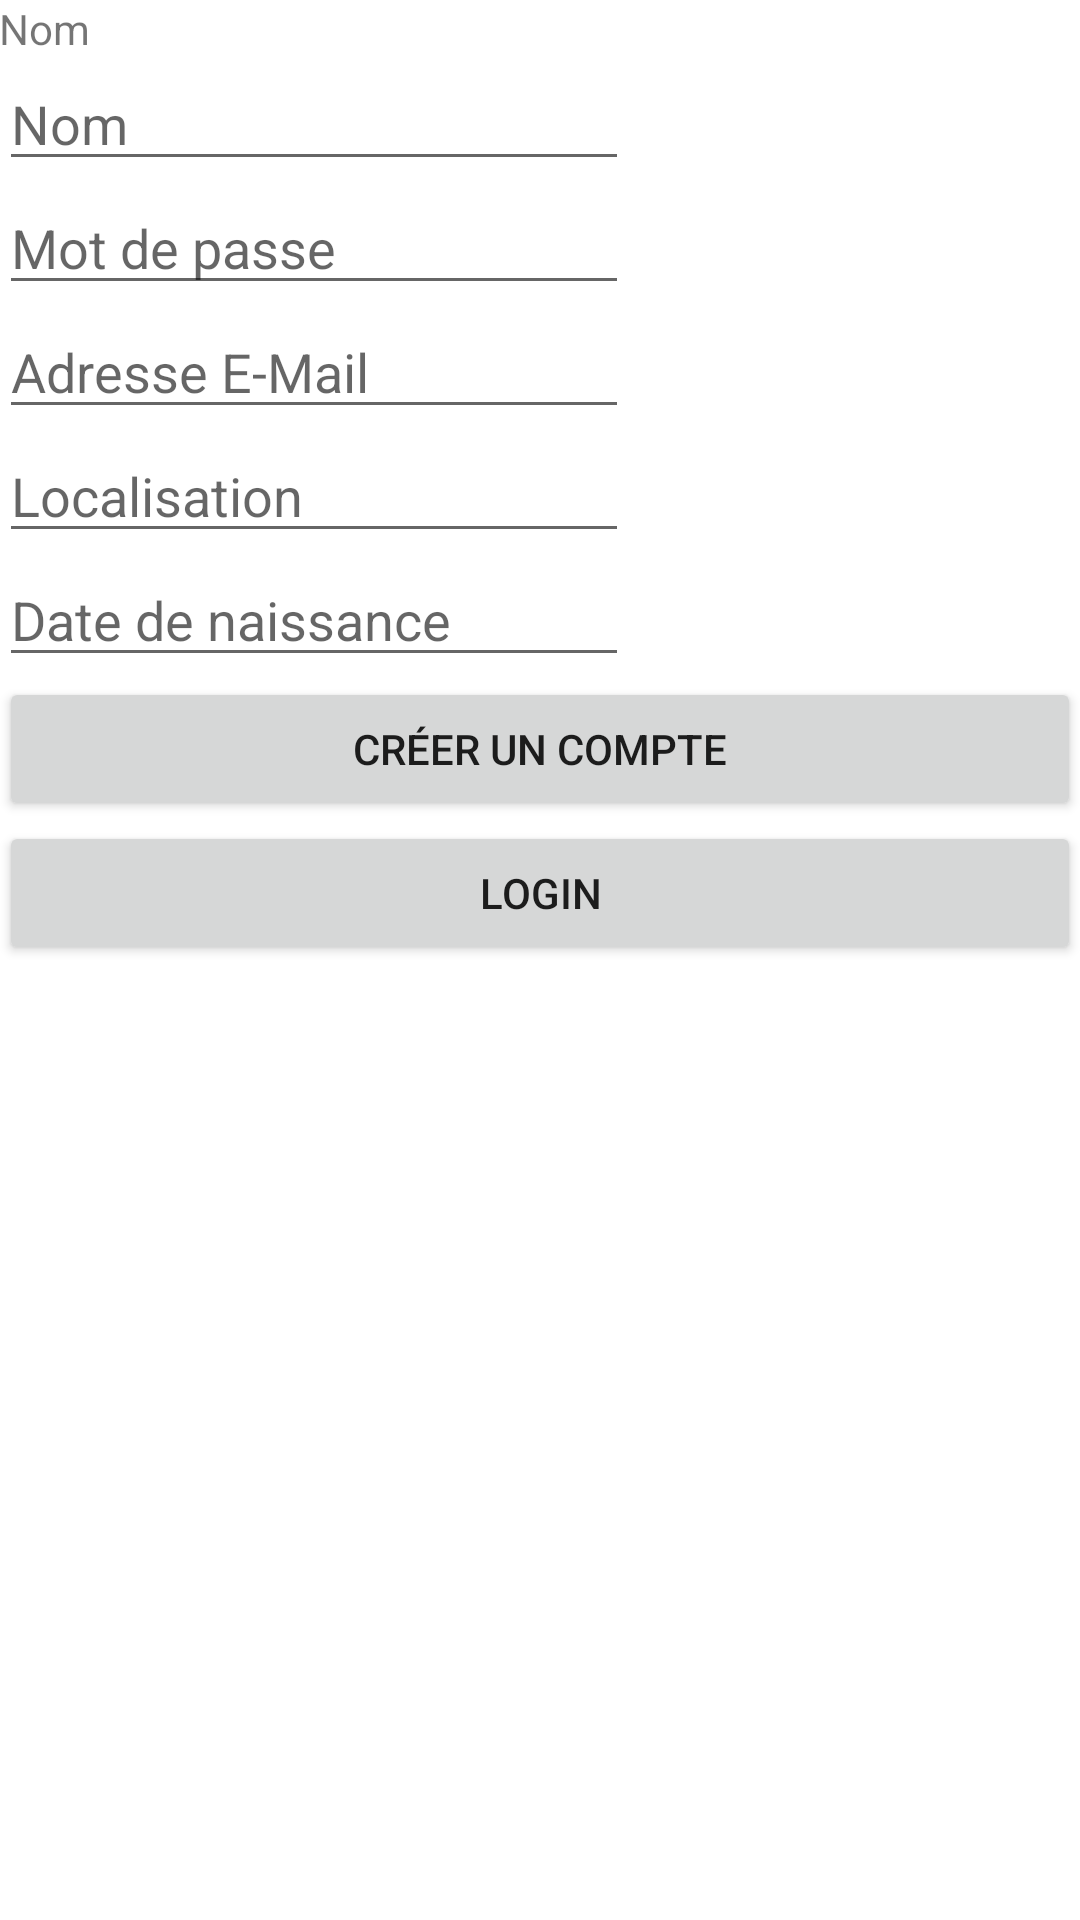

Here is an Android app screen rendered from its layout file. Give the layout XML and the strings, colors and styles it references.
<!-- AndroidManifest.xml: application theme Theme.B_AM_PIOUGaetan_PersistanceDonnees_BDD -->
<!-- res/layout/activity_main.xml -->
<?xml version="1.0" encoding="utf-8"?>
<RelativeLayout xmlns:android="http://schemas.android.com/apk/res/android"
    android:id="@+id/relativeLayout"
    xmlns:app="http://schemas.android.com/apk/res-auto"
    xmlns:tools="http://schemas.android.com/tools"
    android:layout_width="match_parent"
    android:layout_height="match_parent"
    tools:context=".MainActivity" >

    <LinearLayout
        android:id="@+id/linearLayout"
        android:layout_width="match_parent"
        android:layout_height="wrap_content"
        android:orientation="vertical"
        android:padding="@dimen/my_margin">


        <TextView
            android:id="@+id/textViewTextPersonName"
            android:layout_width="wrap_content"
            android:layout_height="wrap_content"
            android:text="@string/name" />

        <EditText
            android:id="@+id/editTextPersonName"
            android:layout_width="wrap_content"
            android:layout_height="wrap_content"
            android:autofillHints=""
            android:ems="10"
            android:hint="@string/name"
            android:inputType="textPersonName"
            tools:ignore="LabelFor" />

        

        <EditText
            android:id="@+id/editTextPassword"
            android:layout_width="wrap_content"
            android:layout_height="wrap_content"
            android:autofillHints=""
            android:ems="10"
            android:hint="@string/password"
            android:inputType="textPassword"
            tools:ignore="LabelFor" />

        

        <EditText
            android:id="@+id/editTextEmail"
            android:layout_width="wrap_content"
            android:layout_height="wrap_content"
            android:autofillHints=""
            android:ems="10"
            android:hint="@string/mail"
            android:inputType="textEmailAddress"
            tools:ignore="LabelFor" />

        

        <EditText
            android:id="@+id/editTextLocalite"
            android:layout_width="wrap_content"
            android:layout_height="wrap_content"
            android:autofillHints=""
            android:ems="10"
            android:hint="@string/localite"
            tools:ignore="LabelFor" />

        

        <EditText
            android:id="@+id/editTextDate"
            android:layout_width="wrap_content"
            android:layout_height="wrap_content"
            android:autofillHints=""
            android:ems="10"
            android:hint="@string/ddn"
            android:inputType="datetime"
            tools:ignore="LabelFor" />

        <Button
            android:id="@+id/buttonSave"
            android:layout_width="match_parent"
            android:layout_height="wrap_content"
            android:text="@string/creer" />

        <Button
            android:id="@+id/buttonConnect"
            android:layout_width="match_parent"
            android:layout_height="wrap_content"
            android:text="@string/login" />
    </LinearLayout>
</RelativeLayout>
<!-- resources referenced by this layout -->
<resources>
  <string name="creer">Créer un compte</string>
  <string name="ddn">Date de naissance</string>
  <string name="localite">Localisation</string>
  <string name="login">Login</string>
  <string name="mail">Adresse E-Mail</string>
  <string name="name">Nom</string>
  <string name="password">Mot de passe</string>
  <style name="Theme.B_AM_PIOUGaetan_PersistanceDonnees_BDD" parent="Theme.MaterialComponents.DayNight.DarkActionBar">
          
          <item name="colorPrimary">@color/purple_500</item>
          <item name="colorPrimaryVariant">@color/purple_700</item>
          <item name="colorOnPrimary">@color/white</item>
          
          <item name="colorSecondary">@color/teal_200</item>
          <item name="colorSecondaryVariant">@color/teal_700</item>
          <item name="colorOnSecondary">@color/black</item>
          
          <item name="android:statusBarColor" tools:targetApi="l">?attr/colorPrimaryVariant</item>
          
      </style>
  <!-- not gathered from this repository: default colours our renderer supplied (Android Studio template values) -->
  <color name="purple_500">#FF6200EE</color>
  <color name="purple_700">#FF3700B3</color>
  <color name="teal_200">#FF03DAC5</color>
  <color name="teal_700">#FF018786</color>
  <color name="black">#FF000000</color>
  <color name="white">#FFFFFFFF</color>
</resources>
